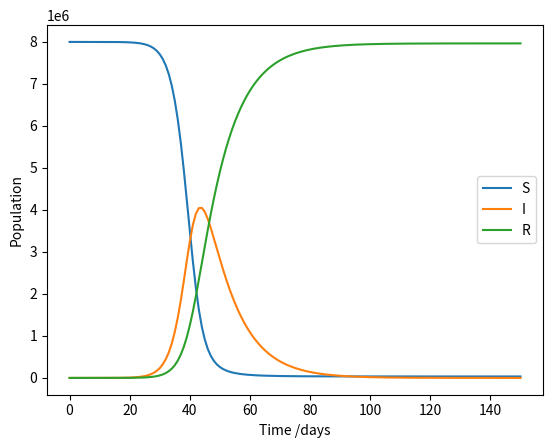

Source code (Python):
import matplotlib.pyplot as plt

pop_size = 8000000 # Total number of susceptible people at the start of an outbreak
beta = 0.5 # Average no. of people an infectious person spreads the disease to per day
gamma = 0.1 # Inverse of the average number of days taken to recover
days = 150 # Number of days to run the simulation for
I_0 = 10 # Number of infected people at the start of the simulation

S = [] # Number of susceptible people each day
I = [] # Number of infected people each day
R = [] # Number of recovered people each day

# Set initial data
S.append(pop_size - I_0)
I.append(I_0)
R.append(0)

# Solve model
for i in range(days):
    # Get rate of change of S, I, and R
    dS = - beta * S[i] * I[i] / pop_size
    dR = gamma * I[i]
    dI = -(dS + dR)
    # Get values on next day
    S.append(S[i] + dS)
    I.append(I[i] + dI)
    R.append(R[i] + dR)

# Plot results
plt.plot(range(len(S)), S, label="S")
plt.plot(range(len(I)), I, label="I")
plt.plot(range(len(R)), R, label="R")
plt.xlabel("Time /days")
plt.ylabel("Population")
plt.legend()
plt.show()
